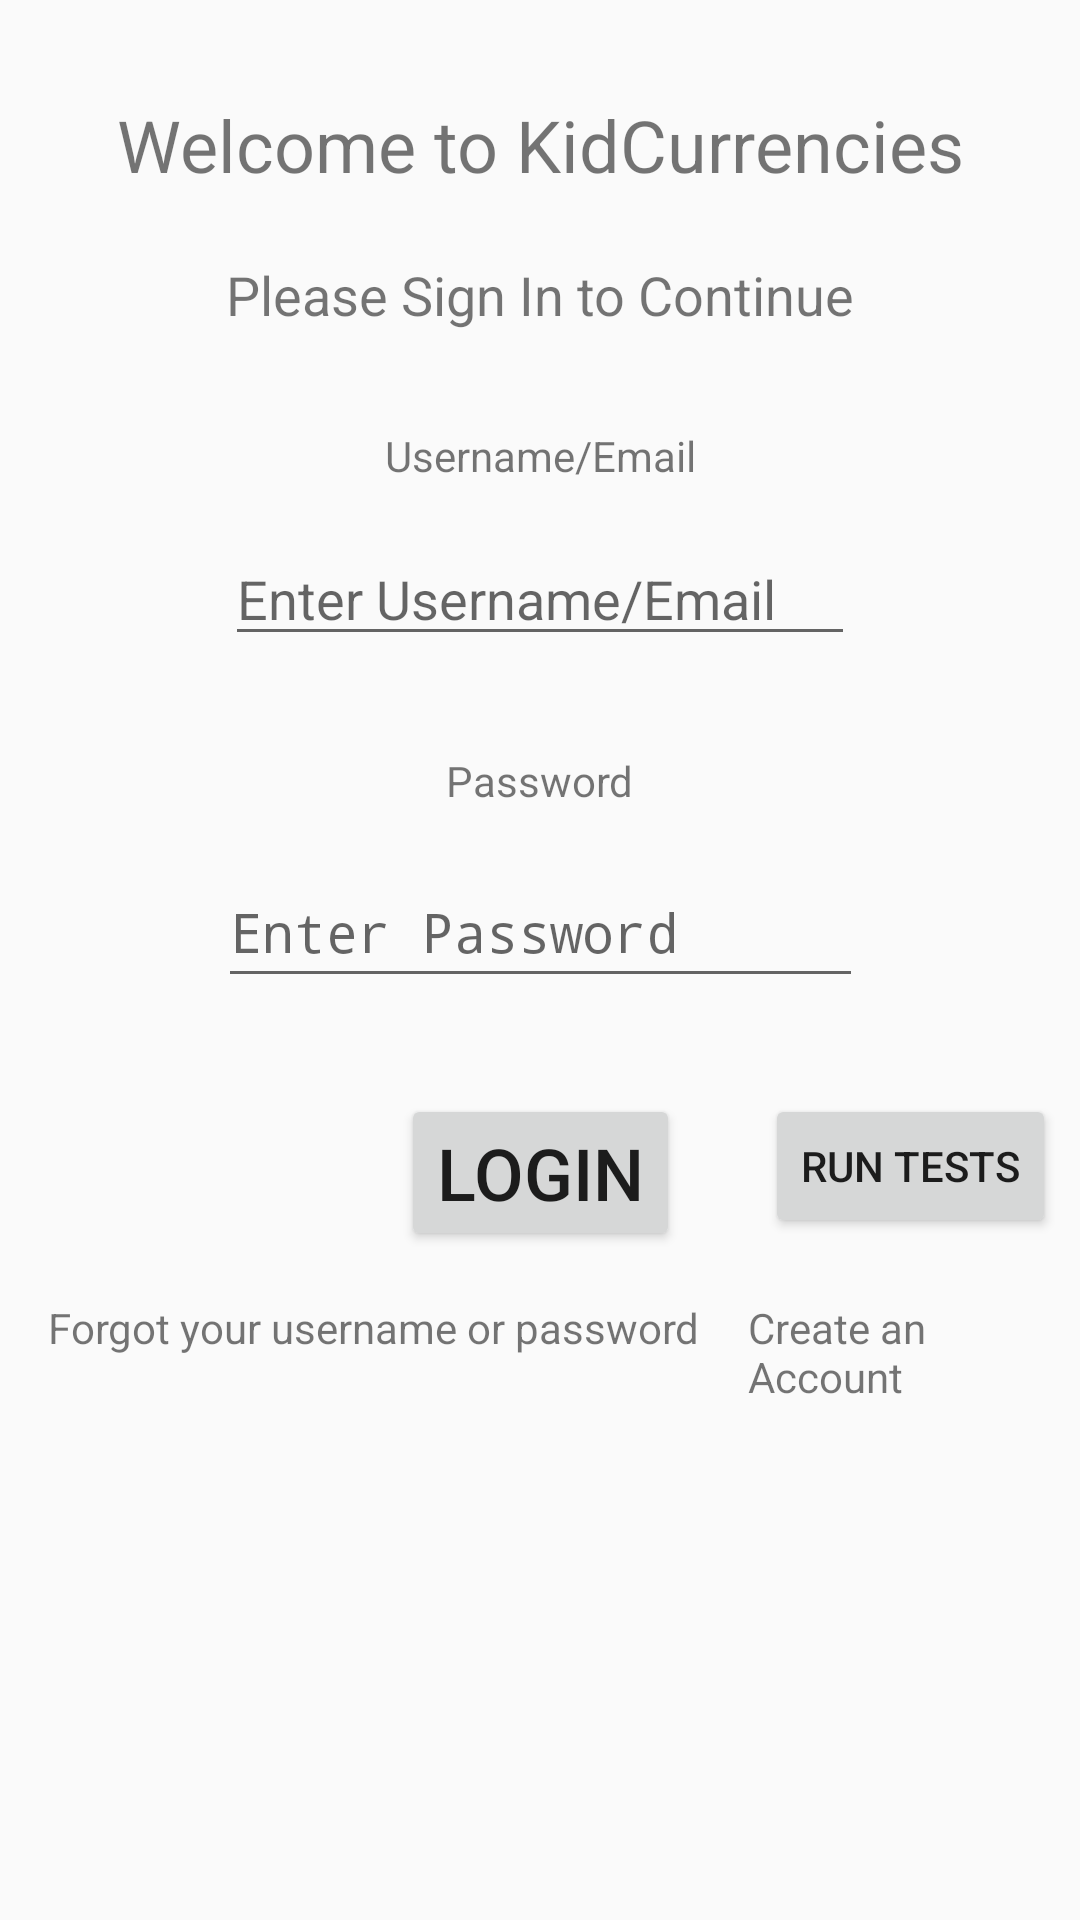

Android layout source for this screen:
<!-- AndroidManifest.xml: activity theme AppTheme.NoActionBar -->
<!-- res/layout/activity_main.xml -->
<?xml version="1.0" encoding="utf-8"?>
<android.support.constraint.ConstraintLayout
    xmlns:android="http://schemas.android.com/apk/res/android"
    xmlns:app="http://schemas.android.com/apk/res-auto"
    xmlns:tools="http://schemas.android.com/tools"
    android:layout_width="match_parent"
    android:layout_height="match_parent"
    tools:context=".MainActivity">


    <TextView
        android:id="@+id/titleMain"
        android:layout_width="wrap_content"
        android:layout_height="38dp"
        android:layout_marginStart="16dp"
        android:layout_marginLeft="16dp"
        android:layout_marginTop="32dp"
        android:layout_marginEnd="16dp"
        android:layout_marginRight="16dp"
        android:text="Welcome to KidCurrencies"
        android:textSize="24sp"
        app:layout_constraintEnd_toEndOf="parent"
        app:layout_constraintStart_toStartOf="parent"
        app:layout_constraintTop_toTopOf="parent" />

    <TextView
        android:id="@+id/welcomeMain"
        android:layout_width="wrap_content"
        android:layout_height="wrap_content"
        android:layout_marginStart="16dp"
        android:layout_marginLeft="16dp"
        android:layout_marginTop="16dp"
        android:layout_marginEnd="16dp"
        android:layout_marginRight="16dp"
        android:text="Please Sign In to Continue"
        android:textSize="18sp"
        app:layout_constraintEnd_toEndOf="parent"
        app:layout_constraintStart_toStartOf="parent"
        app:layout_constraintTop_toBottomOf="@+id/titleMain" />

    <TextView
        android:id="@+id/usernameMain"
        android:layout_width="wrap_content"
        android:layout_height="wrap_content"
        android:layout_marginStart="16dp"
        android:layout_marginLeft="16dp"
        android:layout_marginTop="32dp"
        android:layout_marginEnd="16dp"
        android:layout_marginRight="16dp"
        android:text="Username/Email"
        app:layout_constraintEnd_toEndOf="parent"
        app:layout_constraintStart_toStartOf="parent"
        app:layout_constraintTop_toBottomOf="@+id/welcomeMain" />

    <EditText
        android:id="@+id/usernameInputMain"
        android:layout_width="wrap_content"
        android:layout_height="wrap_content"
        android:layout_marginStart="16dp"
        android:layout_marginLeft="16dp"
        android:layout_marginTop="16dp"
        android:layout_marginEnd="16dp"
        android:layout_marginRight="16dp"
        android:ems="10"
        android:hint="@string/usernameInputMain"
        android:inputType="textPersonName"
        app:layout_constraintEnd_toEndOf="parent"
        app:layout_constraintStart_toStartOf="parent"
        app:layout_constraintTop_toBottomOf="@+id/usernameMain" />

    <TextView
        android:id="@+id/passwordMain"
        android:layout_width="wrap_content"
        android:layout_height="wrap_content"
        android:layout_marginStart="16dp"
        android:layout_marginLeft="16dp"
        android:layout_marginTop="32dp"
        android:layout_marginEnd="16dp"
        android:layout_marginRight="16dp"
        android:text="Password"
        app:layout_constraintEnd_toEndOf="parent"
        app:layout_constraintStart_toStartOf="parent"
        app:layout_constraintTop_toBottomOf="@+id/usernameInputMain" />

    <EditText
        android:id="@+id/passwordInputMain"
        android:layout_width="215dp"
        android:layout_height="47dp"
        android:layout_marginStart="16dp"
        android:layout_marginLeft="16dp"
        android:layout_marginTop="16dp"
        android:layout_marginEnd="16dp"
        android:layout_marginRight="16dp"
        android:ems="10"
        android:hint="@string/passwordInputMain"
        android:inputType="textPassword"
        app:layout_constraintEnd_toEndOf="parent"
        app:layout_constraintStart_toStartOf="parent"
        app:layout_constraintTop_toBottomOf="@+id/passwordMain" />

    <Button
        android:id="@+id/buttonLogin"
        android:layout_width="wrap_content"
        android:layout_height="wrap_content"
        android:layout_marginStart="16dp"
        android:layout_marginLeft="16dp"
        android:layout_marginTop="32dp"
        android:layout_marginEnd="16dp"
        android:layout_marginRight="16dp"
        android:onClick="onClickLogin"
        android:text="@string/loginButton"
        android:textSize="24sp"
        app:layout_constraintEnd_toEndOf="parent"
        app:layout_constraintStart_toStartOf="parent"
        app:layout_constraintTop_toBottomOf="@+id/passwordInputMain" />

    <TextView
        android:id="@+id/recoveryMain"
        android:layout_width="0dp"
        android:layout_height="wrap_content"
        android:layout_marginStart="16dp"
        android:layout_marginLeft="16dp"
        android:layout_marginTop="16dp"
        android:text="@string/recoverUsernamePassword"
        app:layout_constraintStart_toStartOf="parent"
        app:layout_constraintTop_toBottomOf="@+id/buttonLogin" />

    <TextView
        android:id="@+id/createAccount"
        android:layout_width="0dp"
        android:layout_height="wrap_content"
        android:layout_marginStart="16dp"
        android:layout_marginLeft="16dp"
        android:layout_marginEnd="16dp"
        android:layout_marginRight="16dp"
        android:onClick="onClickCreateAccount"
        android:text="@string/createAccount"
        app:layout_constraintBaseline_toBaselineOf="@+id/recoveryMain"
        app:layout_constraintEnd_toEndOf="parent"
        app:layout_constraintStart_toEndOf="@+id/recoveryMain" />
    =======

    <Button
        android:id="@+id/button3"
        android:layout_width="wrap_content"
        android:layout_height="wrap_content"
        android:layout_marginTop="32dp"
        android:layout_marginEnd="8dp"
        android:layout_marginRight="8dp"
        android:onClick="goToTestPage"
        android:text="Run Tests"
        app:layout_constraintEnd_toEndOf="parent"
        app:layout_constraintTop_toBottomOf="@+id/passwordInputMain" />
    >>>>>>> remotes/origin/master

</android.support.constraint.ConstraintLayout>
<!-- resources referenced by this layout -->
<resources>
  <string name="createAccount">Create an Account</string>
  <string name="loginButton">Login</string>
  <string name="passwordInputMain">Enter Password</string>
  <string name="recoverUsernamePassword">Forgot your username or password</string>
  <string name="usernameInputMain">Enter Username/Email</string>
  <style name="AppTheme.NoActionBar">
          <item name="windowActionBar">false</item>
          <item name="windowNoTitle">true</item>
      </style>
</resources>
